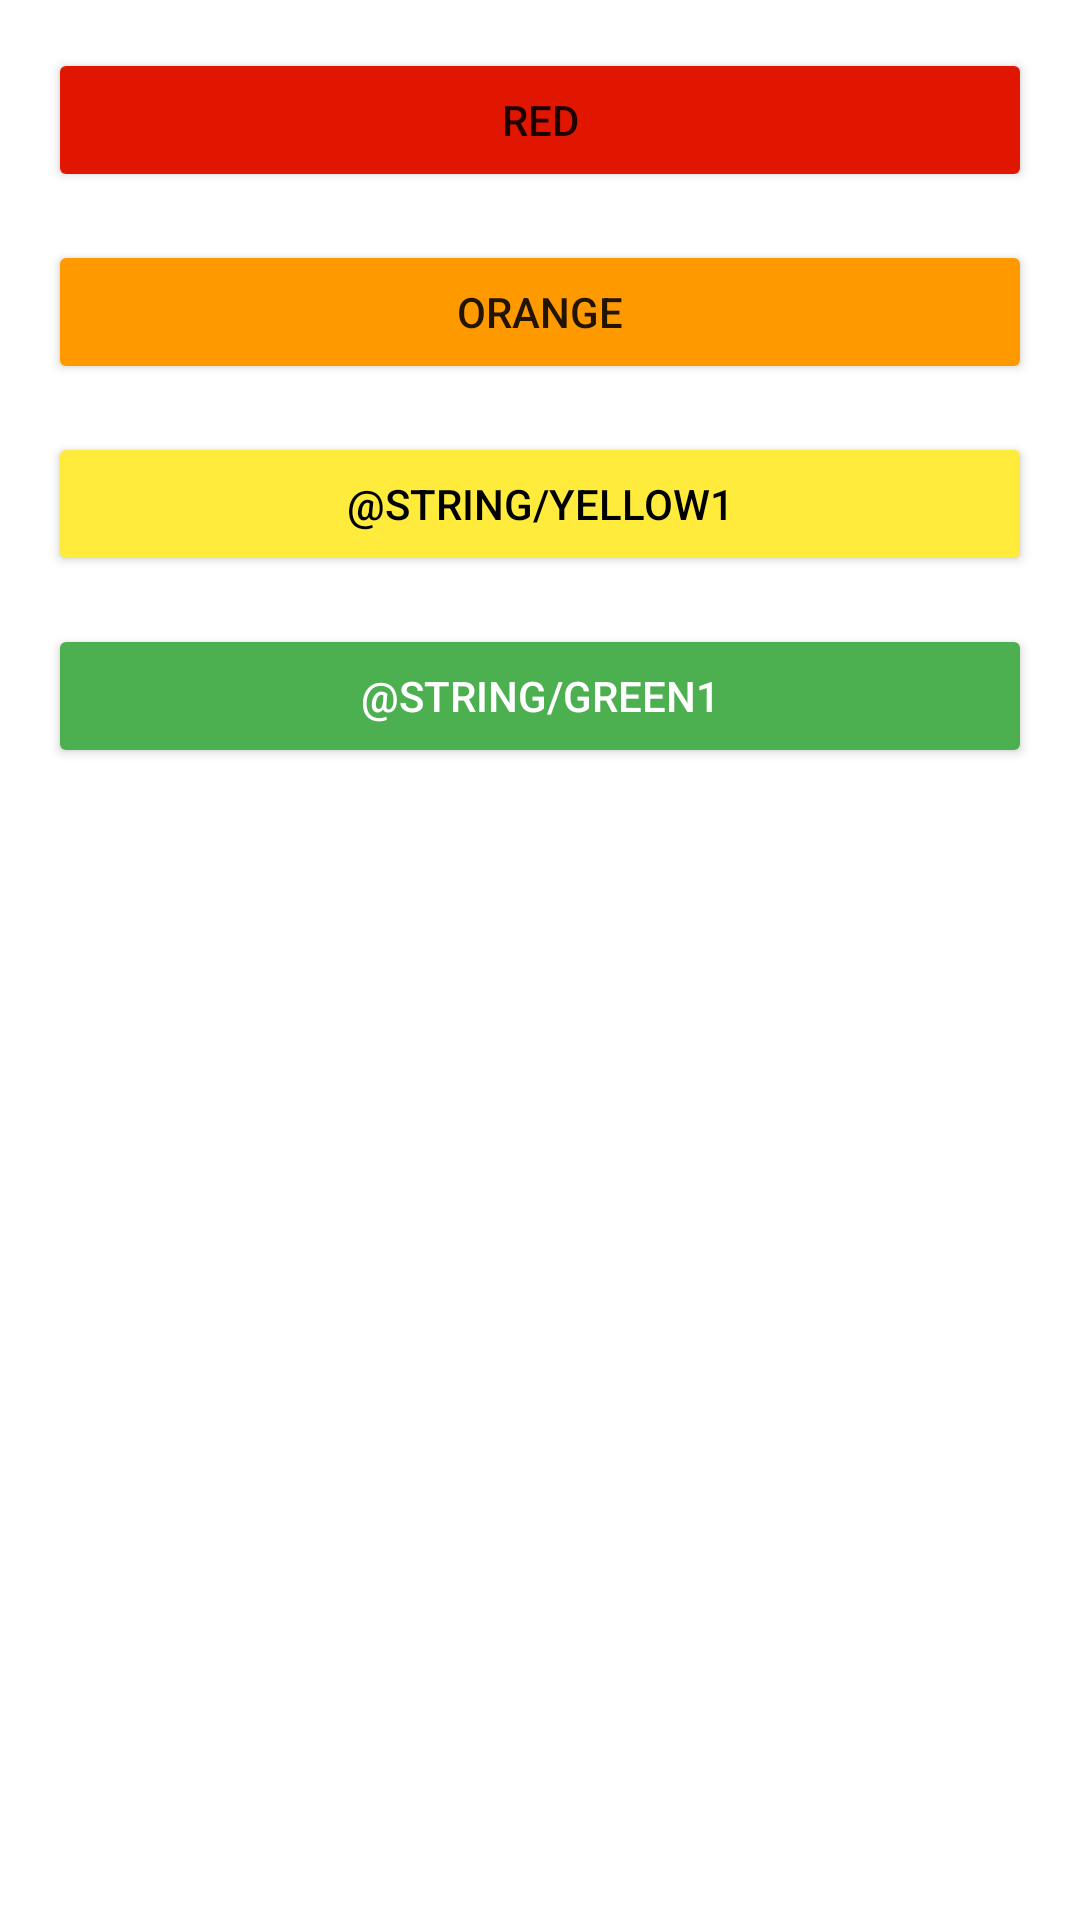

Produce the Android XML layout that renders to this screen, including the resource entries it uses.
<!-- AndroidManifest.xml: application theme Theme.MyRainbow -->
<!-- res/layout/activity_main.xml -->
<?xml version="1.0" encoding="utf-8"?>
<androidx.constraintlayout.widget.ConstraintLayout xmlns:android="http://schemas.android.com/apk/res/android"
    xmlns:app="http://schemas.android.com/apk/res-auto"
    xmlns:tools="http://schemas.android.com/tools"
    android:layout_width="match_parent"
    android:layout_height="match_parent"
    tools:context=".MainActivity">

    <Button
        android:id="@+id/buttonRed"
        android:layout_width="match_parent"
        android:layout_height="wrap_content"
        android:layout_marginStart="16dp"
        android:layout_marginTop="16dp"
        android:layout_marginEnd="16dp"
        android:text="@string/red"
        android:backgroundTint="#E01600"
        app:layout_constraintEnd_toEndOf="parent"
        app:layout_constraintStart_toStartOf="parent"
        app:layout_constraintTop_toTopOf="parent" />

    <Button
        android:id="@+id/buttonOrange"
        android:layout_width="match_parent"
        android:layout_height="wrap_content"
        android:layout_marginStart="16dp"
        android:layout_marginTop="16dp"
        android:layout_marginEnd="16dp"
        android:backgroundTint="#FF9900"
        android:text="@string/orange"
        app:layout_constraintEnd_toEndOf="@+id/buttonRed"
        app:layout_constraintHorizontal_bias="0.0"
        app:layout_constraintStart_toStartOf="@+id/buttonRed"
        app:layout_constraintTop_toBottomOf="@+id/buttonRed" />

    <Button
        android:id="@+id/buttonYellow"
        android:layout_width="match_parent"
        android:layout_height="wrap_content"
        android:layout_marginStart="16dp"
        android:layout_marginTop="16dp"
        android:layout_marginEnd="16dp"
        android:backgroundTint="#FFEB3B"
        android:text="@string/yellow1"
        android:textColor="@color/black"
        app:layout_constraintEnd_toEndOf="@+id/buttonOrange"
        app:layout_constraintStart_toStartOf="@+id/buttonOrange"
        app:layout_constraintTop_toBottomOf="@+id/buttonOrange" />

    <Button
        android:id="@+id/buttonGreen"
        android:layout_width="match_parent"
        android:layout_height="wrap_content"
        android:layout_marginStart="16dp"
        android:layout_marginTop="16dp"
        android:layout_marginEnd="16dp"
        android:backgroundTint="#4CAF50"
        android:text="@string/green1"
        android:textColor="@color/white"
        app:layout_constraintEnd_toEndOf="@+id/buttonYellow"
        app:layout_constraintHorizontal_bias="0.0"
        app:layout_constraintStart_toStartOf="@+id/buttonYellow"
        app:layout_constraintTop_toBottomOf="@+id/buttonYellow" />

</androidx.constraintlayout.widget.ConstraintLayout>
<!-- resources referenced by this layout -->
<resources>
  <string name="orange">orange</string>
  <string name="red">red</string>
  <style name="Theme.MyRainbow" parent="Theme.MaterialComponents.DayNight.DarkActionBar">
          
          <item name="colorPrimary">@color/purple_500</item>
          <item name="colorPrimaryVariant">@color/purple_700</item>
          <item name="colorOnPrimary">@color/white</item>
          
          <item name="colorSecondary">@color/teal_200</item>
          <item name="colorSecondaryVariant">@color/teal_700</item>
          <item name="colorOnSecondary">@color/black</item>
          
          <item name="android:statusBarColor">?attr/colorPrimaryVariant</item>
          
      </style>
  <!-- not gathered from this repository: default colours our renderer supplied (Android Studio template values) -->
  <color name="purple_500">#FF6200EE</color>
  <color name="purple_700">#FF3700B3</color>
  <color name="teal_200">#FF03DAC5</color>
  <color name="teal_700">#FF018786</color>
  <color name="black">#FF000000</color>
  <color name="white">#FFFFFFFF</color>
</resources>
